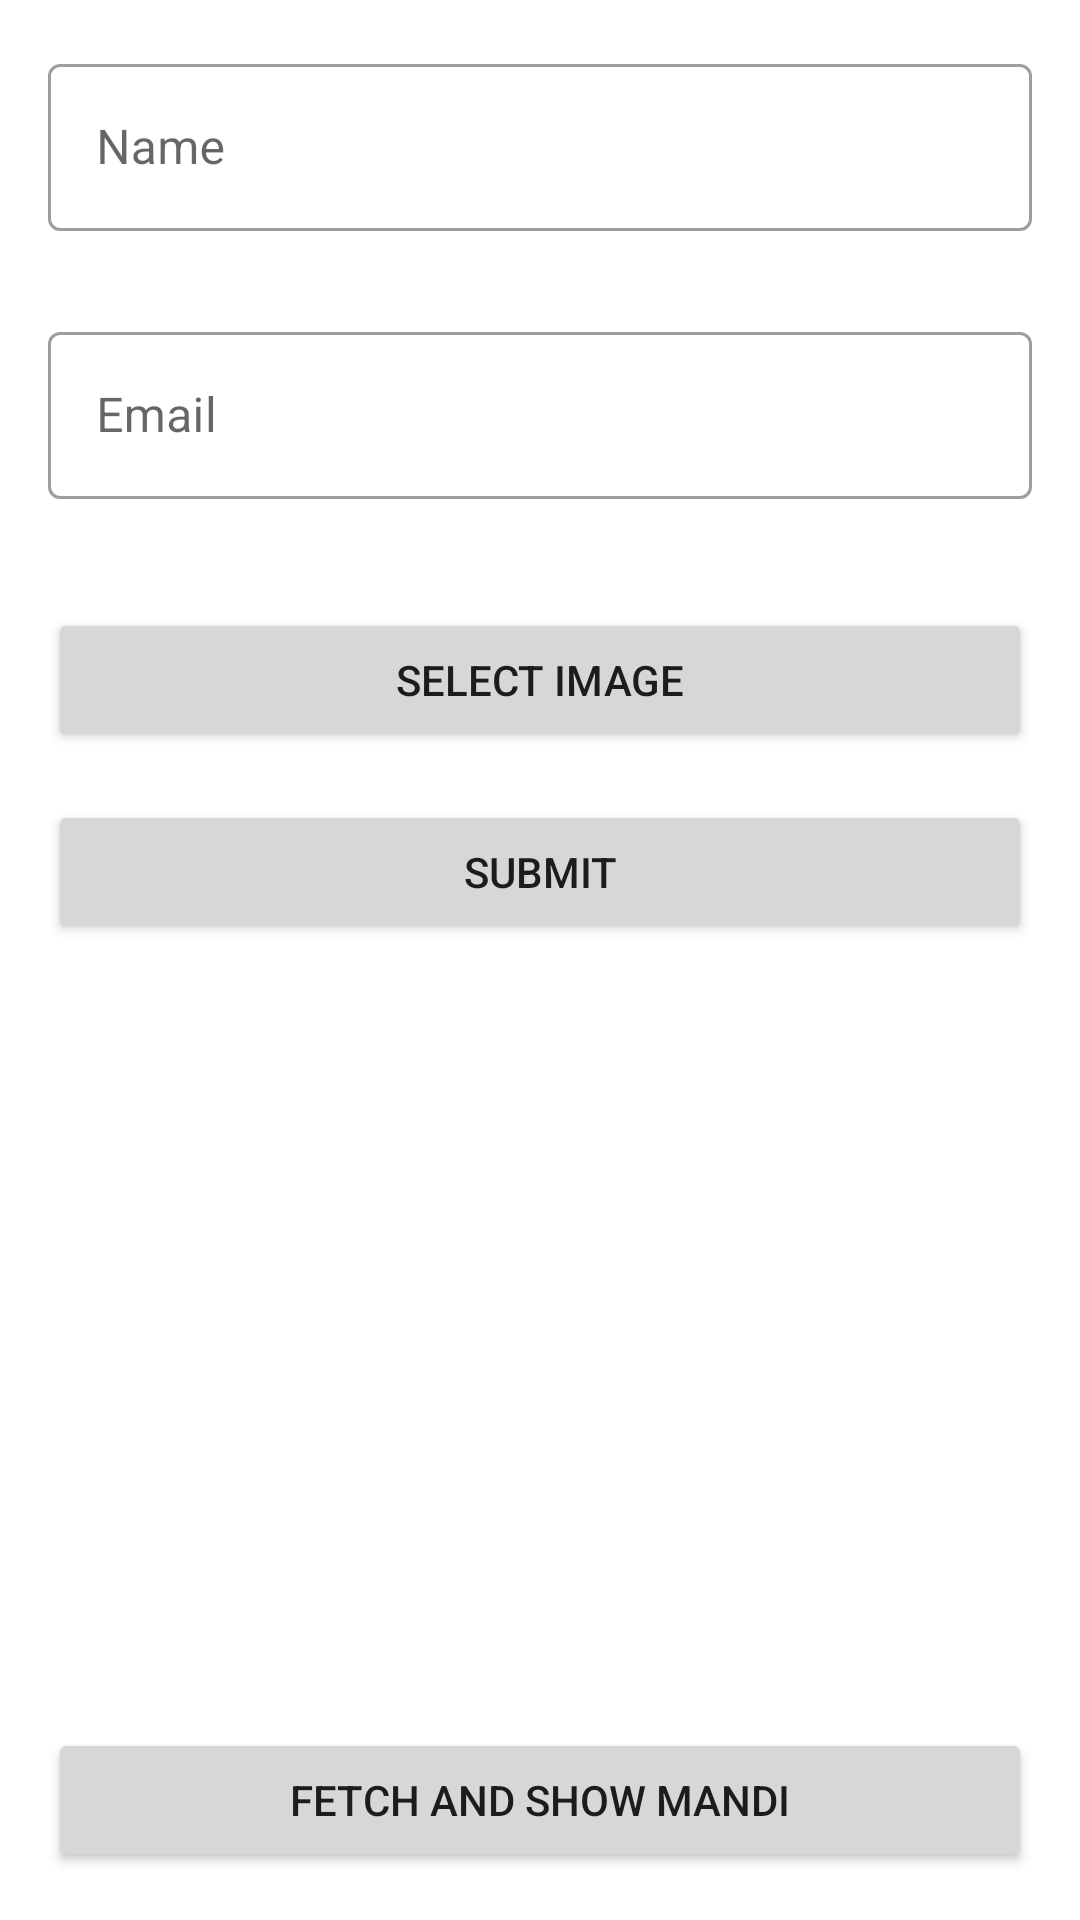

Reconstruct the res/layout file that produces this screen, plus the resources it refers to.
<!-- AndroidManifest.xml: application theme Theme.KrishNetworkTask -->
<!-- res/layout/activity_home.xml -->
<?xml version="1.0" encoding="utf-8"?>
<androidx.constraintlayout.widget.ConstraintLayout xmlns:android="http://schemas.android.com/apk/res/android"
    xmlns:app="http://schemas.android.com/apk/res-auto"
    xmlns:tools="http://schemas.android.com/tools"
    android:layout_width="match_parent"
    android:layout_height="match_parent"
    tools:context=".ui.home.HomeActivity">


    <com.google.android.material.textfield.TextInputLayout
        android:id="@+id/nameTextInputLayout"
        style="@style/Widget.MaterialComponents.TextInputLayout.OutlinedBox"
        android:layout_width="0dp"
        android:layout_height="wrap_content"
        android:layout_marginStart="16dp"
        android:layout_marginTop="16dp"
        android:layout_marginEnd="16dp"
        android:hint="@string/name"
        app:endIconMode="clear_text"
        app:errorEnabled="true"
        app:layout_constraintEnd_toEndOf="parent"
        app:layout_constraintStart_toStartOf="parent"
        app:layout_constraintTop_toTopOf="parent">

        <com.google.android.material.textfield.TextInputEditText
            android:layout_width="match_parent"
            android:layout_height="wrap_content"
            android:inputType="textPersonName" />

    </com.google.android.material.textfield.TextInputLayout>

    <com.google.android.material.textfield.TextInputLayout
        android:id="@+id/emailTextInputLayout"
        style="@style/Widget.MaterialComponents.TextInputLayout.OutlinedBox"
        android:layout_width="0dp"
        android:layout_height="wrap_content"
        android:layout_marginStart="16dp"
        android:layout_marginTop="8dp"
        android:layout_marginEnd="16dp"
        android:hint="@string/email"
        app:endIconMode="clear_text"
        app:errorEnabled="true"
        app:layout_constraintEnd_toEndOf="parent"
        app:layout_constraintStart_toStartOf="parent"
        app:layout_constraintTop_toBottomOf="@id/nameTextInputLayout">

        <com.google.android.material.textfield.TextInputEditText
            android:layout_width="match_parent"
            android:layout_height="wrap_content"
            android:inputType="textEmailAddress" />

    </com.google.android.material.textfield.TextInputLayout>


    <Button
        android:id="@+id/fetchBtn"
        android:layout_width="0dp"
        android:layout_height="wrap_content"
        android:layout_marginStart="16dp"
        android:layout_marginEnd="16dp"
        android:layout_marginBottom="16dp"
        android:text="@string/fetch_and_show_mandi"
        app:layout_constraintBottom_toBottomOf="parent"
        app:layout_constraintEnd_toEndOf="parent"
        app:layout_constraintStart_toStartOf="parent" />

    <Button
        android:id="@+id/selectImgBtn"
        android:layout_width="0dp"
        android:layout_height="wrap_content"
        android:layout_marginTop="16dp"
        android:text="@string/select_image"
        app:layout_constraintEnd_toEndOf="@+id/emailTextInputLayout"
        app:layout_constraintStart_toStartOf="@+id/emailTextInputLayout"
        app:layout_constraintTop_toBottomOf="@+id/emailTextInputLayout" />

    <Button
        android:id="@+id/submit_btn"
        android:layout_width="0dp"
        android:layout_height="wrap_content"
        android:layout_marginTop="16dp"
        android:text="@string/submit"
        app:layout_constraintEnd_toEndOf="@+id/selectImgBtn"
        app:layout_constraintStart_toStartOf="@+id/selectImgBtn"
        app:layout_constraintTop_toBottomOf="@+id/selectImgBtn" />

    <TextView
        android:id="@+id/resultTextView"
        android:layout_width="wrap_content"
        android:layout_height="wrap_content"
        android:layout_marginTop="24dp"
        android:textColor="@color/black"
        android:textSize="20sp"
        app:layout_constraintEnd_toEndOf="@+id/submit_btn"
        app:layout_constraintStart_toStartOf="@+id/submit_btn"
        app:layout_constraintTop_toBottomOf="@+id/submit_btn"
        tools:text="Name: Avadhut Tanugade\nEmail: avdhutt2@hotmail.com" />


    <ImageView
        android:id="@+id/imageView"
        android:layout_width="0dp"
        android:layout_height="0dp"
        android:layout_marginTop="16dp"
        android:layout_marginBottom="16dp"
        app:layout_constraintBottom_toTopOf="@+id/fetchBtn"
        app:layout_constraintEnd_toEndOf="@+id/submit_btn"
        app:layout_constraintStart_toStartOf="@+id/submit_btn"
        app:layout_constraintTop_toBottomOf="@+id/resultTextView"
        tools:src="@mipmap/ic_launcher" />

</androidx.constraintlayout.widget.ConstraintLayout>
<!-- resources referenced by this layout -->
<resources>
  <string name="email">Email</string>
  <string name="fetch_and_show_mandi">Fetch And Show Mandi</string>
  <string name="name">Name</string>
  <string name="select_image">Select Image</string>
  <string name="submit">Submit</string>
  <style name="Theme.KrishNetworkTask" parent="Theme.MaterialComponents.Light.NoActionBar">
          
          <item name="colorPrimary">@color/purple_500</item>
          <item name="colorPrimaryVariant">@color/purple_700</item>
          <item name="colorOnPrimary">@color/white</item>
          
          <item name="colorSecondary">@color/teal_200</item>
          <item name="colorSecondaryVariant">@color/teal_700</item>
          <item name="colorOnSecondary">@color/black</item>
          
          <item name="android:statusBarColor" tools:targetApi="l">?attr/colorPrimaryVariant</item>
          
      </style>
  <!-- not gathered from this repository: default colours our renderer supplied (Android Studio template values) -->
  <color name="purple_500">#FF6200EE</color>
  <color name="purple_700">#FF3700B3</color>
  <color name="teal_200">#FF03DAC5</color>
  <color name="teal_700">#FF018786</color>
  <color name="black">#FF000000</color>
  <color name="white">#FFFFFFFF</color>
</resources>
